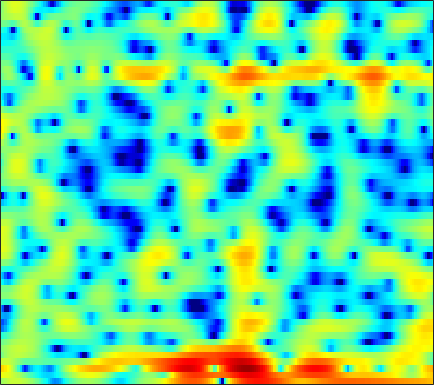

The file beside this chart, header and first rows:
0.87467, 1.3973, 1.9592, 2.3908, 2.6262, 2.835, 2.9354, 2.9359, 2.8547, 2.6882, 2.4455, 2.2055, 1.8076, 1.3191, 0.89634, 0.24541, -0.5079, -1.1399, -2.0889, -3.1651, -4.3731, -5.39, -6.8993, -8.4926
4.535, 4.441, 4.243, 3.956, 3.682, 3.244, 2.722, 2.284, 1.643, 0.9483, 0.2188, -0.3493, -1.125, -1.915, -2.52, -3.342, -4.169, -4.779, -5.562, -6.26, -6.799, -7.058, -7.145, -6.916
7.138, 6.677, 5.938, 5.019, 4.182, 2.835, 1.152, -0.4231, -3.079, -6.613, -11.41, -14.67, -12.86, -9.409, -7.684, -6.33, -5.749, -5.7, -6.109, -7.03, -8.395, -9.577, -10.77, -10.32
2.785, 2.905, 2.93, 2.78, 2.55, 2.1, 1.501, 0.9806, 0.2368, -0.4466, -0.9742, -1.229, -1.371, -1.335, -1.265, -1.183, -1.164, -1.195, -1.295, -1.455, -1.641, -1.77, -1.901, -1.952
-0.844, 0.07184, 0.9959, 1.641, 1.984, 2.284, 2.444, 2.484, 2.459, 2.372, 2.227, 2.081, 1.844, 1.559, 1.306, 0.9053, 0.4306, 0.01604, -0.6112, -1.334, -2.148, -2.805, -3.729, -4.645
0.2256, 0.6632, 1.211, 1.685, 1.99, 2.329, 2.582, 2.715, 2.813, 2.836, 2.773, 2.664, 2.44, 2.123, 1.816, 1.309, 0.6768, 0.1027, -0.8142, -1.935, -3.319, -4.572, -6.656, -9.441
-0.8788, -0.5103, -0.01268, 0.4603, 0.7947, 1.205, 1.559, 1.785, 2.017, 2.163, 2.223, 2.21, 2.111, 1.917, 1.711, 1.358, 0.9157, 0.525, -0.06676, -0.7287, -1.452, -2.031, -2.807, -3.539
-3.87, -3.441, -2.786, -2.056, -1.481, -0.7299, -0.03782, 0.4234, 0.942, 1.33, 1.583, 1.684, 1.705, 1.596, 1.439, 1.144, 0.7845, 0.4914, 0.09938, -0.2536, -0.5369, -0.6911, -0.8036, -0.8233
-10.8, -10.56, -8.806, -6.464, -4.787, -2.855, -1.291, -0.3296, 0.6896, 1.428, 1.9, 2.088, 2.107, 1.868, 1.522, 0.8324, -0.0926, -0.9086, -2.047, -2.971, -3.289, -3.022, -2.152, -1.042
-12.21, -12.45, -10.54, -7.84, -5.96, -3.789, -1.977, -0.8396, 0.4063, 1.352, 1.999, 2.276, 2.365, 2.118, 1.689, 0.732, -0.7643, -2.356, -5.425, -10.15, -13.66, -9.976, -5.204, -2.072
-8.305, -8.976, -9.27, -8.697, -7.739, -6.082, -4.296, -3.015, -1.527, -0.3177, 0.6013, 1.094, 1.504, 1.645, 1.584, 1.305, 0.8387, 0.4208, -0.1413, -0.5667, -0.705, -0.5777, -0.1475, 0.45
-9.629, -12.85, -20.59, -20.27, -13.72, -8.695, -5.472, -3.663, -1.793, -0.3896, 0.6536, 1.232, 1.777, 2.082, 2.172, 2.151, 2.006, 1.849, 1.602, 1.359, 1.169, 1.065, 0.994, 0.9705
-2.783, -3.303, -3.682, -3.553, -3.121, -2.234, -1.156, -0.3558, 0.613, 1.425, 2.049, 2.383, 2.651, 2.716, 2.635, 2.374, 1.949, 1.542, 0.9293, 0.2996, -0.2634, -0.599, -0.8977, -1.037
0.3976, 0.3201, 0.3188, 0.452, 0.6595, 1.031, 1.488, 1.857, 2.33, 2.744, 3.044, 3.169, 3.161, 2.937, 2.606, 1.906, 0.8697, -0.1619, -1.929, -4.184, -6.707, -8.152, -8.161, -6.642
-0.2759, -0.403, -0.4789, -0.3816, -0.1641, 0.3027, 0.9012, 1.384, 2.026, 2.579, 2.997, 3.199, 3.289, 3.145, 2.859, 2.196, 1.19, 0.1566, -1.676, -4.102, -6.981, -8.695, -8.419, -6.31
-4.561, -5.596, -7.06, -7.846, -7.426, -5.724, -3.699, -2.317, -0.7665, 0.4373, 1.339, 1.839, 2.294, 2.523, 2.557, 2.441, 2.144, 1.82, 1.296, 0.7475, 0.2722, 0.03121, -0.09642, -0.03445
-6.986, -8.642, -11.85, -15.12, -14.09, -10.04, -6.819, -5.005, -3.199, -1.867, -0.8668, -0.2823, 0.3342, 0.7975, 1.073, 1.364, 1.558, 1.667, 1.77, 1.84, 1.893, 1.933, 1.981, 2.019
-3.472, -3.782, -4.222, -4.491, -4.537, -4.347, -4.006, -3.723, -3.396, -3.123, -2.839, -2.593, -2.194, -1.706, -1.292, -0.7344, -0.1847, 0.2047, 0.7001, 1.153, 1.568, 1.858, 2.204, 2.478
0.4086, 0.3199, 0.07285, -0.3108, -0.7024, -1.375, -2.223, -3.025, -4.315, -5.8, -7.218, -7.821, -7.574, -6.399, -5.356, -4.093, -3.037, -2.371, -1.574, -0.8091, -0.009433, 0.603, 1.406, 2.148
3.224, 3.135, 2.817, 2.243, 1.652, 0.5806, -0.8609, -2.261, -4.686, -8.174, -13.59, -18.86, -15.65, -10.82, -8.78, -7.245, -6.596, -6.513, -6.622, -6.281, -4.963, -3.505, -1.441, 0.3749
4.008, 3.938, 3.62, 3.052, 2.478, 1.509, 0.3088, -0.7167, -2.215, -3.718, -5.042, -5.774, -6.295, -6.471, -6.586, -6.953, -7.975, -9.46, -13.14, -19.35, -13.45, -8.583, -4.331, -1.501
3.687, 3.619, 3.302, 2.735, 2.139, 1.169, 0.01254, -0.9287, -2.217, -3.382, -4.291, -4.749, -5.047, -5.079, -5.006, -4.925, -4.955, -4.997, -4.98, -4.644, -3.841, -2.992, -1.705, -0.4617
3.76, 3.664, 3.293, 2.635, 1.927, 0.6892, -0.9212, -2.409, -4.807, -7.609, -9.873, -10.03, -8.356, -6.288, -4.966, -3.592, -2.539, -1.919, -1.246, -0.6845, -0.1961, 0.1322, 0.5164, 0.8067
3.886, 3.806, 3.477, 2.883, 2.258, 1.116, -0.4178, -1.887, -4.408, -7.615, -10.62, -10.54, -7.697, -4.878, -3.237, -1.573, -0.3482, 0.3319, 0.9871, 1.387, 1.557, 1.539, 1.302, 0.8241
2.597, 2.6, 2.458, 2.147, 1.818, 1.235, 0.5296, -0.05384, -0.8159, -1.455, -1.789, -1.773, -1.404, -0.7667, -0.2101, 0.515, 1.14, 1.506, 1.827, 1.929, 1.783, 1.488, 0.8048, -0.2784
0.2377, 0.3162, 0.3512, 0.3051, 0.221, 0.07593, -0.1056, -0.2449, -0.3936, -0.4675, -0.4155, -0.2825, 0.01397, 0.41, 0.7399, 1.195, 1.59, 1.824, 2.011, 2.022, 1.833, 1.539, 0.9276, 0.05333
-2.707, -2.625, -2.45, -2.236, -2.103, -1.982, -1.944, -1.952, -1.979, -1.915, -1.7, -1.409, -0.8579, -0.1741, 0.3675, 1.06, 1.659, 2.019, 2.358, 2.519, 2.491, 2.351, 2.013, 1.517
-7.99, -7.755, -6.68, -5.473, -4.754, -4.237, -4.214, -4.511, -5.236, -6.056, -6.282, -5.67, -4.032, -2.137, -0.8214, 0.6365, 1.773, 2.417, 3.025, 3.374, 3.489, 3.439, 3.213, 2.834
-21.03, -16.09, -9.767, -6.531, -5.14, -4.254, -4.307, -4.996, -7.021, -11.26, -19.48, -14.42, -7.108, -3.033, -0.9525, 1.04, 2.43, 3.158, 3.8, 4.121, 4.17, 4.041, 3.68, 3.121
-4.031, -3.849, -3.202, -2.357, -1.833, -1.353, -1.218, -1.337, -1.707, -2.078, -2.102, -1.739, -0.8006, 0.3542, 1.183, 2.133, 2.832, 3.193, 3.459, 3.475, 3.248, 2.91, 2.22, 1.25
-0.8069, -0.534, -0.1034, 0.3337, 0.6533, 0.9999, 1.235, 1.343, 1.415, 1.449, 1.475, 1.521, 1.603, 1.689, 1.739, 1.768, 1.719, 1.643, 1.466, 1.19, 0.7638, 0.3203, -0.5121, -1.687
-0.4822, 0.09784, 0.8508, 1.52, 1.956, 2.42, 2.747, 2.901, 2.985, 2.919, 2.715, 2.468, 2.009, 1.408, 0.8741, 0.07218, -0.7209, -1.252, -1.77, -2.045, -2.178, -2.295, -2.593, -3.182
-1.821, -0.5629, 0.8499, 1.987, 2.656, 3.333, 3.781, 3.971, 4.025, 3.844, 3.43, 2.937, 2.007, 0.7047, -0.5737, -2.777, -5.601, -7.941, -9.654, -8.287, -6.152, -4.918, -3.862, -3.4
-3.245, -1.398, 0.4395, 1.786, 2.552, 3.305, 3.794, 3.997, 4.063, 3.9, 3.473, 2.965, 1.999, 0.643, -0.6971, -3.026, -6.129, -8.815, -10.86, -8.918, -6.316, -4.88, -3.618, -2.917
-1.558, -0.6298, 0.4291, 1.266, 1.766, 2.289, 2.654, 2.838, 2.964, 2.937, 2.729, 2.453, 1.913, 1.181, 0.5261, -0.4491, -1.405, -2.015, -2.537, -2.677, -2.533, -2.363, -2.171, -2.14
0.3512, 0.473, 0.5598, 0.599, 0.6163, 0.6985, 0.8869, 1.095, 1.406, 1.671, 1.844, 1.881, 1.797, 1.564, 1.315, 0.9294, 0.5167, 0.2314, -0.09536, -0.351, -0.5682, -0.7129, -0.935, -1.253
2.113, 1.509, 0.4087, -0.972, -2.038, -3.01, -2.831, -2.043, -0.7343, 0.4168, 1.24, 1.626, 1.875, 1.878, 1.76, 1.51, 1.208, 0.9878, 0.7244, 0.5041, 0.313, 0.1714, -0.04844, -0.3075
4.422, 3.349, 1.3, -1.866, -5.602, -15.69, -11.24, -5.631, -1.762, 0.3837, 1.528, 1.945, 2.041, 1.736, 1.318, 0.613, -0.04539, -0.4193, -0.6613, -0.6746, -0.5757, -0.5263, -0.5143, -0.5502
5.894, 5.136, 3.931, 2.55, 1.571, 0.6195, 0.4208, 0.6876, 1.268, 1.735, 1.853, 1.647, 0.914, -0.4359, -1.92, -4.612, -7.876, -9.425, -8.434, -6.375, -5.045, -4.583, -4.541, -4.947
5.499, 5.064, 4.443, 3.823, 3.418, 2.987, 2.683, 2.523, 2.345, 2.09, 1.659, 1.133, 0.08174, -1.514, -3.163, -6.089, -9.694, -11.48, -10.39, -8.328, -7.311, -7.327, -8.514, -11.6
3.875, 3.497, 2.989, 2.575, 2.333, 2.135, 2.038, 2.02, 1.999, 1.911, 1.709, 1.443, 0.9143, 0.1834, -0.4692, -1.407, -2.265, -2.766, -3.201, -3.484, -3.808, -4.201, -4.991, -5.976
0.6696, -0.03278, -0.9212, -1.548, -1.733, -1.545, -0.9776, -0.4557, 0.2192, 0.7906, 1.186, 1.379, 1.488, 1.463, 1.364, 1.163, 0.9214, 0.7437, 0.5015, 0.2487, -0.01577, -0.2317, -0.5316, -0.7975
-3.688, -5.385, -8.44, -12.29, -13.3, -10.07, -6.571, -4.611, -2.659, -1.242, -0.2166, 0.3615, 0.9405, 1.347, 1.567, 1.775, 1.9, 1.952, 1.981, 1.967, 1.9, 1.828, 1.706, 1.556
-5.354, -6.713, -8.975, -11.23, -11.68, -9.845, -7.267, -5.611, -3.843, -2.513, -1.483, -0.87, -0.1929, 0.362, 0.7305, 1.169, 1.553, 1.794, 2.061, 2.256, 2.371, 2.402, 2.373, 2.266
-4.167, -4.388, -4.687, -4.892, -4.856, -4.572, -4.087, -3.676, -3.139, -2.68, -2.276, -1.982, -1.578, -1.095, -0.6725, -0.04359, 0.6298, 1.124, 1.71, 2.165, 2.474, 2.591, 2.6, 2.467
-2.781, -2.283, -1.845, -1.592, -1.527, -1.572, -1.785, -2.019, -2.456, -2.973, -3.548, -3.941, -4.265, -4.103, -3.551, -2.302, -0.7763, 0.3496, 1.634, 2.583, 3.154, 3.336, 3.256, 2.841
-1.575, -0.3503, 0.6462, 1.066, 1.02, 0.5543, -0.3475, -1.303, -2.894, -4.741, -6.728, -8.447, -11.6, -16.55, -14.77, -7.579, -2.773, -0.2098, 2.196, 3.771, 4.621, 4.822, 4.507, 3.461
-0.3893, 0.429, 1.044, 1.101, 0.7924, -0.1457, -1.763, -3.542, -6.911, -11.97, -17.3, -16.35, -13.34, -11.23, -9.183, -5.615, -2.17, -0.03697, 2.181, 3.682, 4.528, 4.752, 4.498, 3.574
-0.5588, -0.3811, -0.3535, -0.6136, -1.01, -1.879, -3.215, -4.543, -6.795, -9.309, -10.88, -10.54, -8.682, -6.46, -4.898, -2.896, -1.046, 0.1739, 1.554, 2.571, 3.211, 3.467, 3.487, 3.194
-1.83, -1.812, -1.88, -2.041, -2.247, -2.641, -3.146, -3.573, -4.119, -4.523, -4.602, -4.42, -3.835, -2.962, -2.212, -1.157, -0.1525, 0.5387, 1.338, 1.975, 2.417, 2.616, 2.708, 2.639
-3.549, -3.452, -3.335, -3.268, -3.256, -3.251, -3.225, -3.177, -3.044, -2.82, -2.488, -2.153, -1.625, -1.032, -0.5464, 0.1054, 0.7222, 1.141, 1.624, 1.993, 2.247, 2.341, 2.364, 2.261
-5.374, -5.067, -4.802, -4.674, -4.59, -4.408, -4.08, -3.71, -3.093, -2.381, -1.653, -1.11, -0.4268, 0.2053, 0.6389, 1.151, 1.609, 1.904, 2.22, 2.433, 2.533, 2.534, 2.424, 2.175
-6.239, -5.862, -5.94, -6.494, -7.045, -7.519, -7.057, -6.036, -4.305, -2.634, -1.227, -0.377, 0.5324, 1.229, 1.632, 2.06, 2.395, 2.606, 2.829, 2.989, 3.042, 3.005, 2.799, 2.399
-4.072, -4.076, -4.854, -6.812, -9.613, -18.39, -17.83, -9.891, -4.843, -1.916, -0.07311, 0.8265, 1.575, 1.936, 2.046, 2.101, 2.142, 2.232, 2.468, 2.773, 3.05, 3.157, 3.116, 2.796
-0.5725, -0.5117, -0.7068, -1.248, -1.766, -2.212, -1.919, -1.175, 0.07787, 1.154, 1.809, 1.979, 1.734, 0.9489, 0.04078, -1.449, -2.65, -2.805, -1.881, -0.4973, 0.7174, 1.378, 1.929, 2.091
0.4748, 0.9971, 1.511, 1.856, 2.045, 2.259, 2.474, 2.629, 2.778, 2.749, 2.428, 1.927, 0.7877, -1.059, -3.139, -7.469, -16.04, -18.83, -9.671, -5.57, -3.392, -2.363, -1.523, -1.036
-0.08441, 0.8917, 1.887, 2.62, 3.027, 3.4, 3.609, 3.654, 3.551, 3.243, 2.689, 2.08, 0.9997, -0.3931, -1.624, -3.364, -4.833, -5.499, -5.774, -5.728, -5.7, -5.815, -6.058, -6.15
-0.03225, 0.9847, 2.049, 2.836, 3.267, 3.656, 3.846, 3.868, 3.733, 3.416, 2.91, 2.41, 1.587, 0.6026, -0.2046, -1.361, -2.545, -3.446, -4.689, -6.131, -7.932, -9.729, -12.98, -17.2
